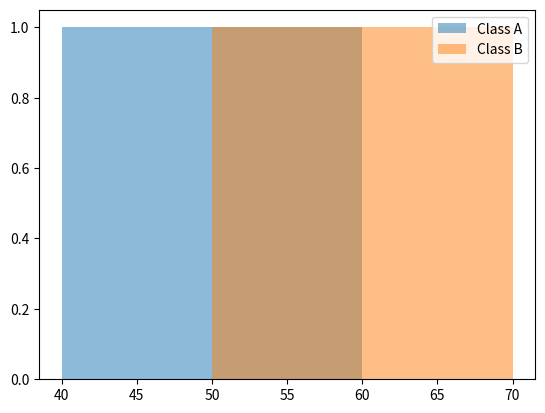

Python code for this plot:
import matplotlib.pyplot as plt

class_a = [40, 45, 50, 55, 60]
class_b = [50, 55, 60, 65, 70]

plt.hist(class_a, bins=5, alpha=0.5, label="Class A")
plt.hist(class_b, bins=5, alpha=0.5, label="Class B")

plt.legend()
plt.show()
